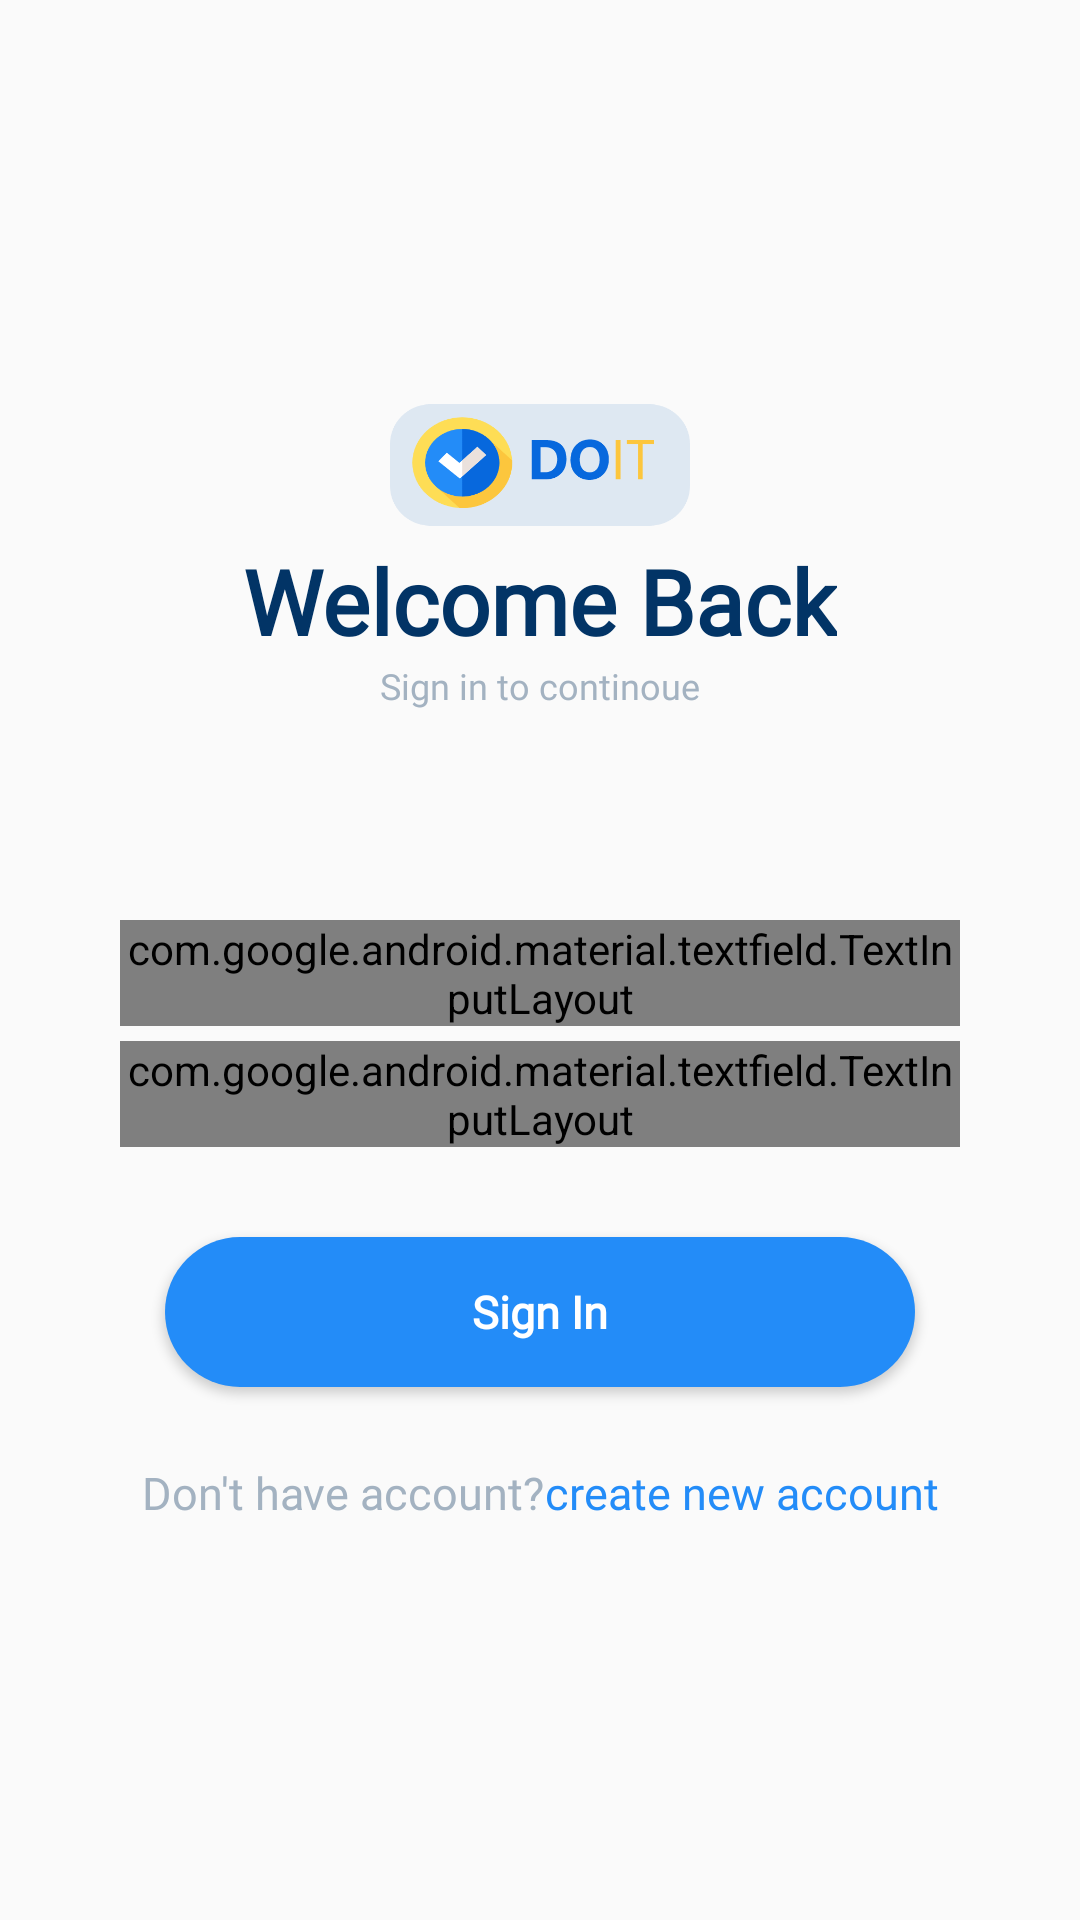

Produce the Android XML layout that renders to this screen, including the resource entries it uses.
<!-- AndroidManifest.xml: application theme AppTheme -->
<!-- res/layout/fragment_login.xml -->
<?xml version="1.0" encoding="utf-8"?>
<androidx.constraintlayout.widget.ConstraintLayout xmlns:android="http://schemas.android.com/apk/res/android"
    xmlns:app="http://schemas.android.com/apk/res-auto"
    xmlns:tools="http://schemas.android.com/tools"
    android:layout_width="match_parent"
    android:layout_height="match_parent"
    tools:context=".ui.LoginFragment">



    <TextView
        android:id="@+id/logintitle"
        android:layout_width="wrap_content"
        android:layout_height="wrap_content"
        android:fontFamily="@font/sofiaproregular"
        android:text="Welcome Back"
        android:textColor="@color/dark_color"
        android:textSize="30dp"
        android:textStyle="bold"
        app:layout_constraintEnd_toEndOf="parent"
        app:layout_constraintStart_toStartOf="parent"
        app:layout_constraintTop_toBottomOf="@+id/circleImageView2" />


    <TextView
        android:id="@+id/logindescription"
        android:layout_width="wrap_content"
        android:layout_height="wrap_content"
        android:fontFamily="@font/sofiaproregular"
        android:text="Sign in to continoue"
        android:textColor="@color/dark_color_description"
        android:textSize="12dp"
        app:layout_constraintEnd_toEndOf="parent"
        app:layout_constraintStart_toStartOf="parent"
        app:layout_constraintTop_toBottomOf="@+id/logintitle" />


    <ImageView
        android:id="@+id/circleImageView2"
        android:layout_width="100dp"
        android:layout_height="50dp"
        android:layout_marginTop="130dp"
        android:src="@drawable/logo"
        app:layout_constraintEnd_toEndOf="parent"
        app:layout_constraintStart_toStartOf="parent"
        app:layout_constraintTop_toTopOf="parent" />


    <com.google.android.material.textfield.TextInputLayout
        android:id="@+id/input_Mobileno"
        style="@style/Widget.MaterialComponents.TextInputLayout.OutlinedBox"
        android:layout_width="match_parent"
        android:layout_height="wrap_content"
        android:layout_marginStart="40dp"
        android:layout_marginTop="70dp"
        android:layout_marginEnd="40dp"
        android:textColorHint="@color/dark_color"
        app:boxCornerRadiusBottomEnd="15dp"
        app:boxCornerRadiusBottomStart="15dp"
        app:boxCornerRadiusTopEnd="15dp"
        app:boxCornerRadiusTopStart="15dp"
        app:boxStrokeColor="@color/dark_color"
        app:counterMaxLength="10"
        app:counterEnabled="true"
        app:errorEnabled="true"
        app:layout_constraintCircleRadius="15dp"
        app:layout_constraintEnd_toEndOf="parent"
        app:layout_constraintHorizontal_bias="1.0"
        app:layout_constraintStart_toStartOf="parent"
        app:layout_constraintTop_toBottomOf="@+id/logindescription">

        <EditText
            android:id="@+id/Mobileno"
            android:layout_width="match_parent"
            android:layout_height="50dp"
            android:hint="Mobile Number"
            android:inputType="number"
            android:paddingStart="20dp"
            android:textColor="@color/dark_color"
            android:textColorHint="@color/dark_color" />

    </com.google.android.material.textfield.TextInputLayout>


    <com.google.android.material.textfield.TextInputLayout
        android:id="@+id/input_password"
        style="@style/Widget.MaterialComponents.TextInputLayout.OutlinedBox"
        android:layout_width="match_parent"
        android:layout_height="wrap_content"
        android:layout_marginStart="40dp"
        android:layout_marginTop="5dp"
        android:layout_marginEnd="40dp"
        android:textColorHint="@color/dark_color"
        app:boxCornerRadiusBottomEnd="15dp"
        app:boxCornerRadiusBottomStart="15dp"
        app:boxCornerRadiusTopEnd="15dp"
        app:boxCornerRadiusTopStart="15dp"
        app:boxStrokeColor="@color/dark_color"
        app:counterMaxLength="20"
        app:errorEnabled="true"
        app:layout_constraintCircleRadius="15dp"
        app:layout_constraintEnd_toEndOf="parent"
        app:layout_constraintHorizontal_bias="1.0"
        app:layout_constraintStart_toStartOf="parent"
        app:layout_constraintTop_toBottomOf="@+id/input_Mobileno"
        app:passwordToggleEnabled="true">

        <EditText
            android:id="@+id/Password"
            android:layout_width="match_parent"
            android:layout_height="50dp"
            android:hint="Password"
            android:inputType="textPassword"
            android:paddingStart="20dp"
            android:textColor="@color/dark_color"
            android:textColorHint="@color/dark_color" />

    </com.google.android.material.textfield.TextInputLayout>


    <Button
        android:id="@+id/signin_btn"
        android:layout_width="250dp"
        android:layout_height="50dp"
        android:layout_marginTop="30dp"
        android:background="@drawable/blue_btn_round"
        android:fontFamily="@font/sofiaproregular"
        android:text="Sign In"
        android:textAllCaps="false"
        android:textColor="#FFF"
        android:textSize="15dp"
        android:textStyle="bold"
        app:layout_constraintEnd_toEndOf="parent"
        app:layout_constraintStart_toStartOf="parent"
        app:layout_constraintTop_toBottomOf="@+id/input_password" />


    <TextView
        android:id="@+id/singintext"
        android:layout_width="wrap_content"
        android:layout_height="wrap_content"
        android:layout_marginTop="25dp"
        android:fontFamily="@font/sofiaproregular"
        android:text="Don't have account?"
        android:textColor="@color/dark_color_description"
        android:textSize="15dp"
        app:layout_constraintEnd_toStartOf="@+id/singintextclickable"
        app:layout_constraintHorizontal_bias="0.5"
        app:layout_constraintHorizontal_chainStyle="packed"
        app:layout_constraintStart_toStartOf="parent"
        app:layout_constraintTop_toBottomOf="@+id/signin_btn" />


    <TextView
        android:id="@+id/singintextclickable"
        android:layout_width="wrap_content"
        android:layout_height="wrap_content"
        android:layout_marginTop="25dp"
        android:fontFamily="@font/sofiaproregular"
        android:text="create new account"
        android:textColor="@color/lite_blue"
        android:textSize="15dp"
        app:layout_constraintEnd_toEndOf="parent"
        app:layout_constraintHorizontal_bias="0.5"
        app:layout_constraintHorizontal_chainStyle="packed"
        app:layout_constraintStart_toEndOf="@+id/singintext"
        app:layout_constraintTop_toBottomOf="@+id/signin_btn" />


</androidx.constraintlayout.widget.ConstraintLayout>
<!-- resources referenced by this layout -->
<resources>
  <color name="dark_color">#023466</color>
  <color name="dark_color_description">#A3B2C1</color>
  <color name="lite_blue">#238CF8</color>
  <!-- drawable blue_btn_round (drawable-v24) -->
  <?xml version="1.0" encoding="utf-8"?>
  <shape xmlns:android="http://schemas.android.com/apk/res/android"
      android:shape="rectangle" >
  
      <corners
          android:bottomLeftRadius="45dp"
          android:bottomRightRadius="45dp"
          android:radius="90dp"
          android:topLeftRadius="45dp"
          android:topRightRadius="45dp" />
  
      <solid android:color="@color/lite_blue" />
  
      <padding
          android:bottom="5dp"
          android:left="15dp"
          android:right="15dp"
          android:top="5dp" />
  
  
  
  </shape>
  <!-- drawable logo: png bitmap (drawable-v24, 19060 bytes) -->
  <style name="AppTheme" parent="Theme.AppCompat.Light.DarkActionBar">
          
          <item name="colorPrimary">@color/colorPrimary</item>
          <item name="colorPrimaryDark">@color/colorPrimaryDark</item>
          <item name="colorAccent">@color/colorAccent</item>
      </style>
  <color name="colorPrimary">#0768DD</color>
  <color name="colorPrimaryDark">#238CF8</color>
  <color name="colorAccent">#023466</color>
</resources>
